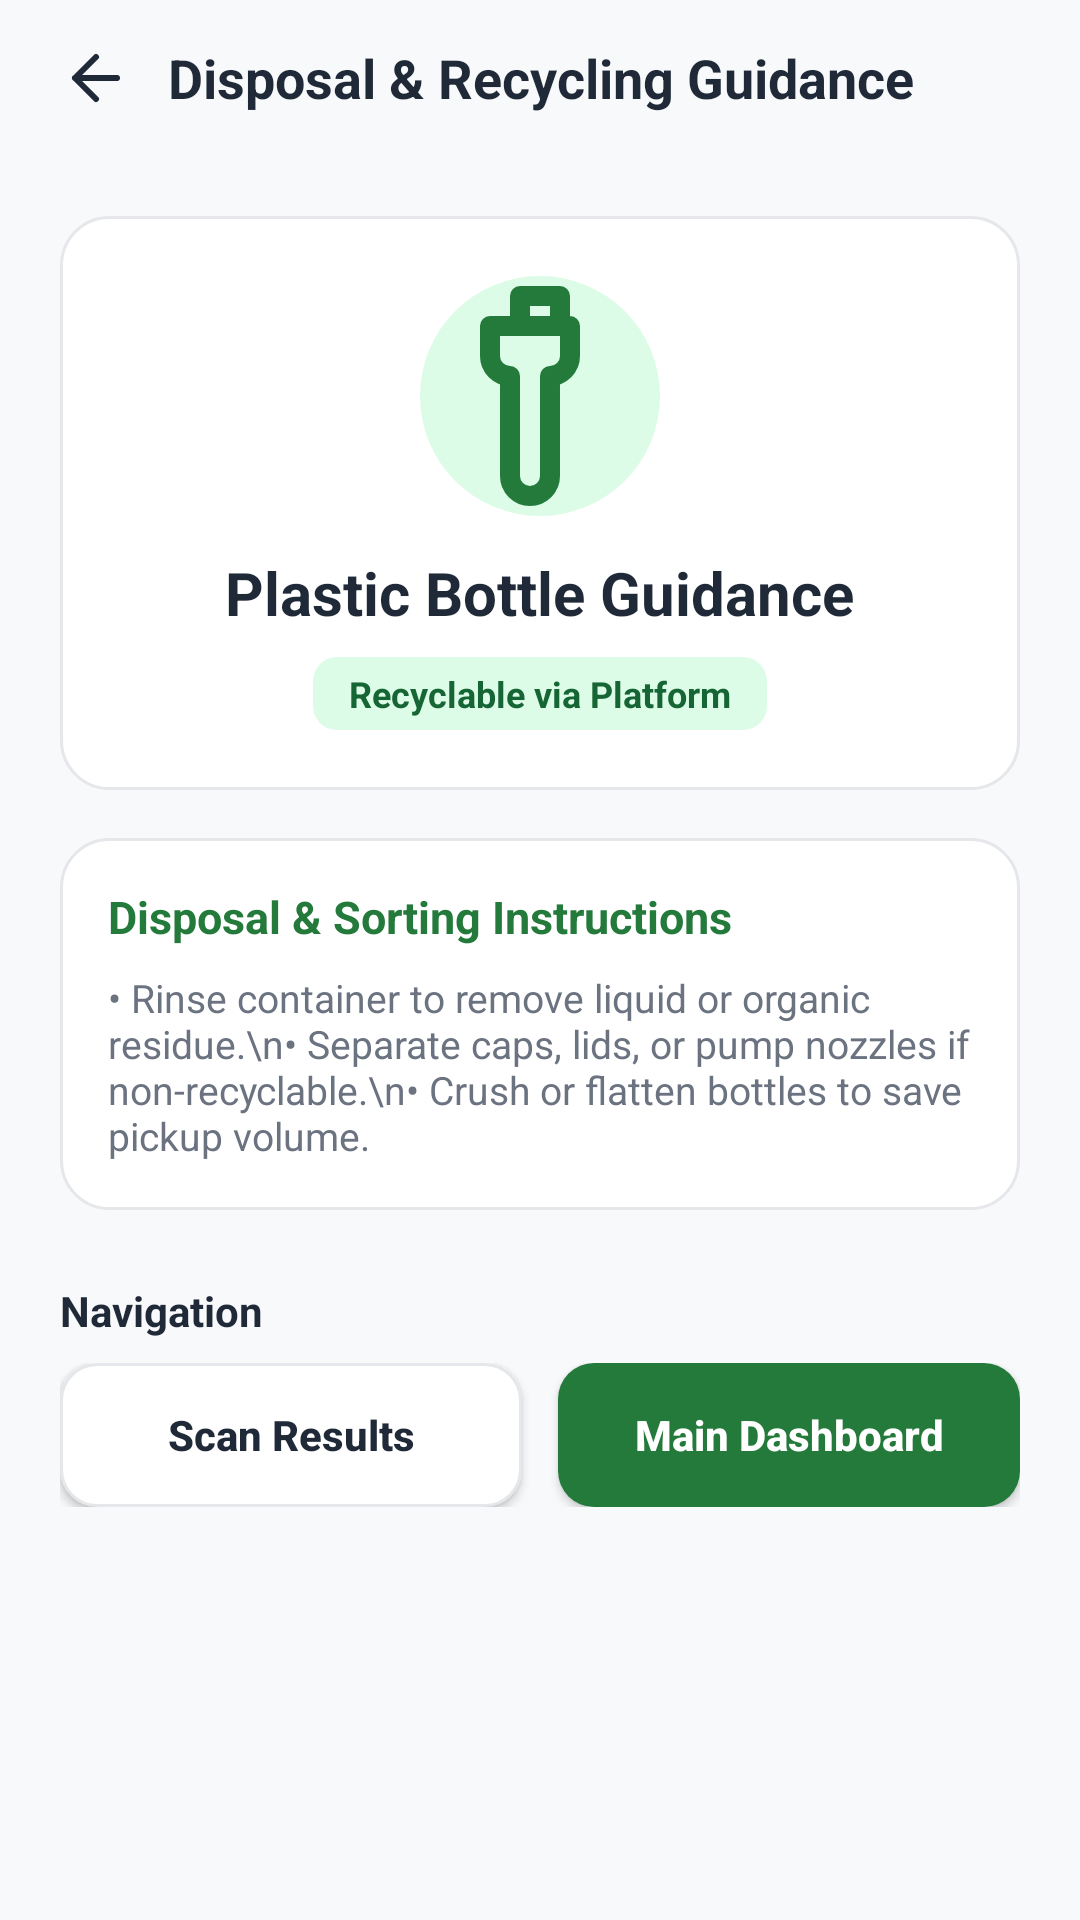

Produce the Android XML layout that renders to this screen, including the resource entries it uses.
<!-- AndroidManifest.xml: application theme Theme.ReLoop_Technologies_Mobile_App -->
<!-- res/layout/activity_recycling_guidance.xml -->
<?xml version="1.0" encoding="utf-8"?>
<LinearLayout xmlns:android="http://schemas.android.com/apk/res/android"
    xmlns:app="http://schemas.android.com/apk/res-auto"
    android:layout_width="match_parent"
    android:layout_height="match_parent"
    android:background="@color/background_gray"
    android:orientation="vertical">

    
    <LinearLayout
        android:layout_width="match_parent"
        android:layout_height="52dp"
        android:gravity="center_vertical"
        android:orientation="horizontal"
        android:paddingHorizontal="16dp">

        <ImageView
            android:id="@+id/backButton"
            android:layout_width="32dp"
            android:layout_height="32dp"
            android:background="?attr/selectableItemBackgroundBorderless"
            android:clickable="true"
            android:contentDescription="Back"
            android:focusable="true"
            android:padding="4dp"
            android:src="@drawable/ic_arrow_back" />

        <TextView
            android:layout_width="0dp"
            android:layout_height="wrap_content"
            android:layout_weight="1"
            android:gravity="center"
            android:text="Disposal &amp; Recycling Guidance"
            android:textColor="@color/text_primary"
            android:textSize="18sp"
            android:textStyle="bold" />

        <Space
            android:layout_width="32dp"
            android:layout_height="1dp" />
    </LinearLayout>

    <ScrollView
        android:layout_width="match_parent"
        android:layout_height="0dp"
        android:layout_weight="1">

        <LinearLayout
            android:layout_width="match_parent"
            android:layout_height="wrap_content"
            android:orientation="vertical"
            android:padding="20dp">

            
            <LinearLayout
                android:id="@+id/categoryHeaderCard"
                android:layout_width="match_parent"
                android:layout_height="wrap_content"
                android:background="@drawable/bg_card"
                android:gravity="center"
                android:orientation="vertical"
                android:padding="20dp">

                <FrameLayout
                    android:layout_width="80dp"
                    android:layout_height="80dp"
                    android:background="@drawable/bg_circle_icon_green">

                    <ImageView
                        android:id="@+id/guidanceImageView"
                        android:layout_width="match_parent"
                        android:layout_height="match_parent"
                        android:contentDescription="Waste category image"
                        android:scaleType="centerCrop"
                        android:src="@drawable/ic_bottle" />
                </FrameLayout>

                <TextView
                    android:id="@+id/guidanceTitleText"
                    android:layout_width="wrap_content"
                    android:layout_height="wrap_content"
                    android:layout_marginTop="12dp"
                    android:text="Plastic Bottle Guidance"
                    android:textColor="@color/text_primary"
                    android:textSize="20sp"
                    android:textStyle="bold" />

                <TextView
                    android:id="@+id/suitabilityBadgeText"
                    android:layout_width="wrap_content"
                    android:layout_height="wrap_content"
                    android:layout_marginTop="8dp"
                    android:background="@drawable/bg_badge_completed"
                    android:paddingHorizontal="12dp"
                    android:paddingVertical="4dp"
                    android:text="Recyclable via Platform"
                    android:textColor="@color/primary_green_dark"
                    android:textSize="12sp"
                    android:textStyle="bold" />
            </LinearLayout>

            
            <LinearLayout
                android:id="@+id/instructionsCard"
                android:layout_width="match_parent"
                android:layout_height="wrap_content"
                android:layout_marginTop="16dp"
                android:background="@drawable/bg_card"
                android:orientation="vertical"
                android:padding="16dp">

                <TextView
                    android:layout_width="wrap_content"
                    android:layout_height="wrap_content"
                    android:text="Disposal &amp; Sorting Instructions"
                    android:textColor="@color/primary_green"
                    android:textSize="15sp"
                    android:textStyle="bold" />

                <TextView
                    android:id="@+id/instructionsBodyText"
                    android:layout_width="match_parent"
                    android:layout_height="wrap_content"
                    android:layout_marginTop="8dp"
                    android:text="• Rinse container to remove liquid or organic residue.\n• Separate caps, lids, or pump nozzles if non-recyclable.\n• Crush or flatten bottles to save pickup volume."
                    android:textColor="@color/text_secondary"
                    android:textSize="13sp" />
            </LinearLayout>

            
            <LinearLayout
                android:id="@+id/nonRecyclableWarningCard"
                android:layout_width="match_parent"
                android:layout_height="wrap_content"
                android:layout_marginTop="16dp"
                android:background="@drawable/bg_card"
                android:orientation="vertical"
                android:padding="16dp"
                android:visibility="gone">

                <TextView
                    android:layout_width="wrap_content"
                    android:layout_height="wrap_content"
                    android:text="Platform Non-Recyclable Notice"
                    android:textColor="@color/badge_cancelled_text"
                    android:textSize="15sp"
                    android:textStyle="bold" />

                <TextView
                    android:id="@+id/nonRecyclableNoticeText"
                    android:layout_width="match_parent"
                    android:layout_height="wrap_content"
                    android:layout_marginTop="8dp"
                    android:text="This category cannot be processed through ReLoop pickup requests. Please dispose of this item at a certified municipal drop-off facility or hazardous waste site."
                    android:textColor="@color/text_secondary"
                    android:textSize="13sp" />
            </LinearLayout>

            
            <LinearLayout
                android:id="@+id/fallbackCard"
                android:layout_width="match_parent"
                android:layout_height="wrap_content"
                android:layout_marginTop="16dp"
                android:background="@drawable/bg_card"
                android:orientation="vertical"
                android:padding="16dp"
                android:visibility="gone">

                <TextView
                    android:layout_width="wrap_content"
                    android:layout_height="wrap_content"
                    android:text="Unverified Classification or Missing Guidance"
                    android:textColor="@color/text_primary"
                    android:textSize="15sp"
                    android:textStyle="bold" />

                <TextView
                    android:layout_width="match_parent"
                    android:layout_height="wrap_content"
                    android:layout_marginTop="8dp"
                    android:text="Specific guidance is not available for this classification. To ensure accurate instructions:\n• Retake photo with good lighting and clear alignment.\n• Consult local municipal waste sorting guidelines."
                    android:textColor="@color/text_secondary"
                    android:textSize="13sp" />
            </LinearLayout>

            
            <TextView
                android:layout_width="wrap_content"
                android:layout_height="wrap_content"
                android:layout_marginTop="24dp"
                android:text="Navigation"
                android:textColor="@color/text_primary"
                android:textSize="14sp"
                android:textStyle="bold" />

            <LinearLayout
                android:layout_width="match_parent"
                android:layout_height="wrap_content"
                android:layout_marginTop="8dp"
                android:orientation="horizontal">

                <androidx.appcompat.widget.AppCompatButton
                    android:id="@+id/btnBackToScan"
                    android:layout_width="0dp"
                    android:layout_height="48dp"
                    android:layout_marginEnd="6dp"
                    android:layout_weight="1"
                    android:background="@drawable/bg_input_box"
                    android:text="Scan Results"
                    android:textAllCaps="false"
                    android:textColor="@color/text_primary"
                    android:textSize="14sp"
                    android:textStyle="bold" />

                <androidx.appcompat.widget.AppCompatButton
                    android:id="@+id/btnGoToDashboard"
                    android:layout_width="0dp"
                    android:layout_height="48dp"
                    android:layout_marginStart="6dp"
                    android:layout_weight="1"
                    android:background="@drawable/bg_green_button"
                    android:text="Main Dashboard"
                    android:textAllCaps="false"
                    android:textColor="@color/white"
                    android:textSize="14sp"
                    android:textStyle="bold" />
            </LinearLayout>

        </LinearLayout>
    </ScrollView>

</LinearLayout>
<!-- resources referenced by this layout -->
<resources>
  <color name="background_gray">#F8F9FA</color>
  <color name="badge_cancelled_text">#DC2626</color>
  <color name="primary_green">#237A3B</color>
  <color name="primary_green_dark">#166534</color>
  <color name="text_primary">#1F2937</color>
  <color name="text_secondary">#6B7280</color>
  <color name="white">#FFFFFFFF</color>
  <!-- drawable bg_badge_completed (drawable) -->
  <?xml version="1.0" encoding="utf-8"?>
  <shape xmlns:android="http://schemas.android.com/apk/res/android" android:shape="rectangle">
      <solid android:color="@color/badge_completed_bg"/>
      <corners android:radius="8dp"/>
  </shape>
  <!-- drawable bg_card (drawable) -->
  <?xml version="1.0" encoding="utf-8"?>
  <shape xmlns:android="http://schemas.android.com/apk/res/android" android:shape="rectangle">
      <solid android:color="@color/white"/>
      <stroke android:width="1dp" android:color="@color/card_border"/>
      <corners android:radius="16dp"/>
  </shape>
  <!-- drawable bg_circle_icon_green (drawable) -->
  <?xml version="1.0" encoding="utf-8"?>
  <shape xmlns:android="http://schemas.android.com/apk/res/android" android:shape="oval">
      <solid android:color="@color/light_green_container"/>
  </shape>
  <!-- drawable bg_green_button (drawable) -->
  <?xml version="1.0" encoding="utf-8"?>
  <shape xmlns:android="http://schemas.android.com/apk/res/android" android:shape="rectangle">
      <solid android:color="@color/primary_green"/>
      <corners android:radius="12dp"/>
  </shape>
  <!-- drawable bg_input_box (drawable) -->
  <?xml version="1.0" encoding="utf-8"?>
  <shape xmlns:android="http://schemas.android.com/apk/res/android" android:shape="rectangle">
      <solid android:color="@color/white"/>
      <stroke android:width="1dp" android:color="@color/card_border"/>
      <corners android:radius="12dp"/>
  </shape>
  <!-- drawable ic_arrow_back (drawable) -->
  <vector xmlns:android="http://schemas.android.com/apk/res/android"
      android:width="24dp"
      android:height="24dp"
      android:viewportWidth="24"
      android:viewportHeight="24">
    <path
        android:fillColor="#00000000"
        android:strokeColor="#1F2937"
        android:strokeWidth="2"
        android:strokeLineCap="round"
        android:strokeLineJoin="round"
        android:pathData="M19,12H5M12,19l-7,-7 7,-7"/>
  </vector>
  <!-- drawable ic_bottle (drawable) -->
  <vector xmlns:android="http://schemas.android.com/apk/res/android"
      android:width="24dp"
      android:height="24dp"
      android:viewportWidth="24"
      android:viewportHeight="24">
    <path
        android:fillColor="#00000000"
        android:strokeColor="#237A3B"
        android:strokeWidth="2"
        android:strokeLineCap="round"
        android:strokeLineJoin="round"
        android:pathData="M10,2h4v3h-4zM9,5h6v3c0,1.1 -0.9,2 -2,2v10c0,1.1 -0.9,2 -2,2s-2,-0.9 -2,-2V10c-1.1,0 -2,-0.9 -2,-2V5z"/>
  </vector>
  <style name="Theme.ReLoop_Technologies_Mobile_App" parent="Base.Theme.ReLoop_Technologies_Mobile_App" />
  <color name="badge_completed_bg">#DCFCE7</color>
  <color name="card_border">#E5E7EB</color>
  <color name="light_green_container">#DCFCE7</color>
  <style name="Base.Theme.ReLoop_Technologies_Mobile_App" parent="Theme.Material3.DayNight.NoActionBar">
          <item name="android:windowAnimationStyle">@style/ReLoopActivityAnimations</item>
      </style>
  <style name="ReLoopActivityAnimations">
          <item name="android:activityOpenEnterAnimation">@anim/page_in_from_right</item>
          <item name="android:activityOpenExitAnimation">@anim/page_out_to_left</item>
          <item name="android:activityCloseEnterAnimation">@anim/page_in_from_left</item>
          <item name="android:activityCloseExitAnimation">@anim/page_out_to_right</item>
      </style>
</resources>
